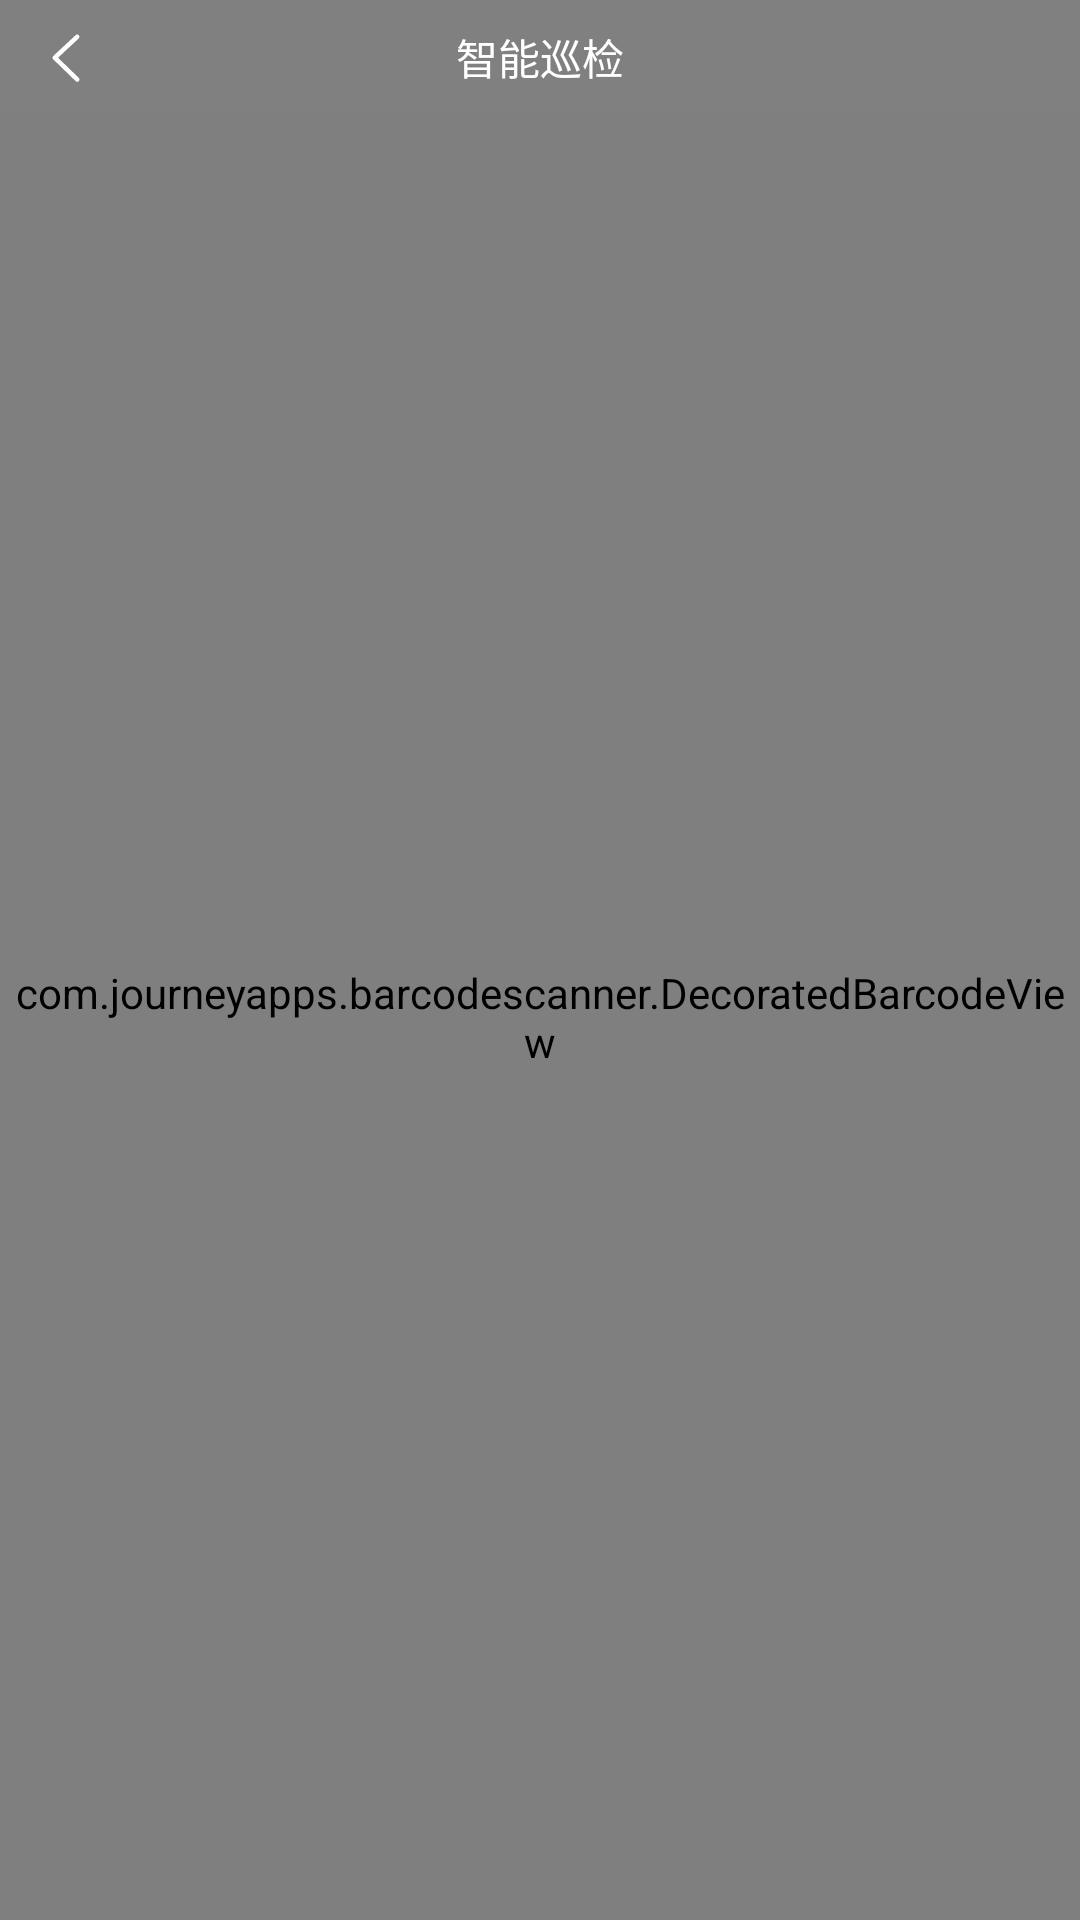

Produce the Android XML layout that renders to this screen, including the resource entries it uses.
<!-- AndroidManifest.xml: application theme AppTheme -->
<!-- res/layout/activity_qrcode.xml -->
<?xml version="1.0" encoding="utf-8"?>
<LinearLayout
    xmlns:android="http://schemas.android.com/apk/res/android"
    xmlns:app="http://schemas.android.com/apk/res-auto"
    android:layout_width="match_parent"
    android:layout_height="match_parent"
    android:orientation="vertical"
    android:background="#333">

    <include layout="@layout/title_main"/>

    <RelativeLayout
        android:layout_width="match_parent"
        android:layout_height="match_parent">
        <RelativeLayout
            android:id="@+id/rl1"
            android:layout_width="match_parent"
            android:layout_height="match_parent">
            <com.journeyapps.barcodescanner.DecoratedBarcodeView
                android:id="@+id/dbv_custom"
                android:layout_width="match_parent"
                android:layout_height="match_parent"
                app:zxing_framing_rect_width="200dp"
                app:zxing_framing_rect_height="200dp"
                app:zxing_preview_scaling_strategy="fitXY"
                app:zxing_use_texture_view="true"/>
        </RelativeLayout>

        <RelativeLayout
            android:id="@+id/rl2"
            android:visibility="gone"
            android:layout_width="match_parent"
            android:layout_height="match_parent">
            <ImageView
                android:id="@+id/iv_nfc"
                android:layout_width="100dp"
                android:layout_height="100dp"
                android:layout_centerInParent="true"
                android:src="@drawable/ic_nfc"/>
            <TextView
                android:layout_marginTop="5dp"
                android:layout_width="wrap_content"
                android:layout_height="wrap_content"
                android:layout_below="@+id/iv_nfc"
                android:layout_centerHorizontal="true"
                android:text="请将手机靠近设备标签"
                android:textColor="@color/colorWhite"/>
        </RelativeLayout>

        <RadioGroup
            android:id="@+id/rg"
            android:layout_width="match_parent"
            android:layout_height="wrap_content"
            android:orientation="horizontal"
            android:gravity="center"
            android:layout_alignParentBottom="true"
            android:layout_marginBottom="80dp"
            android:visibility="gone">
            <RadioButton
                android:id="@+id/rb_qrcode"
                android:layout_width="wrap_content"
                android:layout_height="wrap_content"
                android:button="@null"
                android:textSize="20dp"
                android:text="二维码"
                android:textColor="@drawable/color_textview"
                android:padding="10dp"/>
            <RadioButton
                android:id="@+id/rb_nfc"
                android:layout_width="wrap_content"
                android:layout_height="wrap_content"
                android:button="@null"
                android:textSize="20dp"
                android:text="NFC"
                android:textColor="@drawable/color_textview"
                android:padding="10dp"/>
        </RadioGroup>
    </RelativeLayout>

</LinearLayout>
<!-- res/layout/title_main.xml (included above) -->
<?xml version="1.0" encoding="utf-8"?>
<android.support.constraint.ConstraintLayout
    xmlns:android="http://schemas.android.com/apk/res/android" android:layout_width="match_parent"
    android:layout_height="wrap_content">

    <RelativeLayout
        android:layout_width="match_parent"
        android:layout_height="38dp"
        android:background="@color/colorBg">
        <ImageView
            android:id="@+id/iv_return"
            android:layout_width="wrap_content"
            android:layout_height="wrap_content"
            android:src="@drawable/selector_return_imageview"
            android:layout_centerVertical="true"
            android:layout_marginLeft="10dp"/>
        <TextView
            android:id="@+id/tv_title"
            android:layout_width="wrap_content"
            android:layout_height="wrap_content"
            android:text="智能巡检"
            android:textColor="@color/colorWhite"
            android:layout_centerInParent="true"/>
        
            
            
            
            
            
            
            
        <ImageView
            android:id="@+id/iv_light"
            android:layout_width="wrap_content"
            android:layout_height="wrap_content"
            android:layout_alignParentRight="true"
            android:layout_centerVertical="true"
            android:layout_marginRight="10dp"
            android:visibility="gone"/>
    </RelativeLayout>

</android.support.constraint.ConstraintLayout>
<!-- resources referenced by this layout -->
<resources>
  <color name="colorBg">#808080</color>
  <color name="colorWhite">#ffffff</color>
  <!-- drawable color_textview (drawable) -->
  <?xml version="1.0" encoding="utf-8"?>
  <selector xmlns:android="http://schemas.android.com/apk/res/android">
  
      <item android:state_checked="false" android:color="@color/colorWhite"/>
      <item android:state_checked="true" android:color="@color/green"/>
  </selector>
  <!-- drawable ic_nfc (drawable) -->
  <vector android:height="24dp" android:viewportHeight="1024.0"
      android:viewportWidth="1024.0" android:width="24dp" xmlns:android="http://schemas.android.com/apk/res/android">
      <path android:fillColor="#FF000000" android:pathData="M853.3,85.3L170.7,85.3c-46.9,0 -85.3,38.4 -85.3,85.3v682.7c0,46.9 38.4,85.3 85.3,85.3h682.7c46.9,0 85.3,-38.4 85.3,-85.3L938.7,170.7c0,-46.9 -38.4,-85.3 -85.3,-85.3zM853.3,853.3L170.7,853.3L170.7,170.7h682.7v682.7zM768,256h-213.3c-46.9,0 -85.3,38.4 -85.3,85.3v98.1c-25.6,12.8 -42.7,42.7 -42.7,72.5 0,46.9 38.4,85.3 85.3,85.3s85.3,-38.4 85.3,-85.3c0,-29.9 -17.1,-59.7 -42.7,-72.5L554.7,341.3h128v341.3L341.3,682.7L341.3,341.3h85.3L426.7,256L256,256v512h512L768,256z"/>
  </vector>
  <!-- drawable selector_return_imageview (drawable) -->
  <?xml version="1.0" encoding="utf-8"?>
  <selector xmlns:android="http://schemas.android.com/apk/res/android">
  
      <item android:state_pressed="false" android:drawable="@drawable/ic_return"/>
      <item android:state_pressed="true" android:drawable="@drawable/ic_return_pressed"/>
  </selector>
  <style name="AppTheme" parent="Theme.AppCompat.Light.NoActionBar">
          
          <item name="colorPrimary">@color/colorPrimary</item>
          <item name="colorPrimaryDark">@color/colorPrimaryDark</item>
          <item name="colorAccent">@color/colorAccent</item>
      </style>
  <color name="green">#00cc00</color>
  <!-- drawable ic_return (drawable) -->
  <vector android:height="24dp" android:viewportHeight="1024.0"
      android:viewportWidth="1024.0" android:width="24dp" xmlns:android="http://schemas.android.com/apk/res/android">
      <path android:fillColor="#FFFFFFFF" android:pathData="M694.3,809l-295.8,-286.8 295.4,-274.8a32,32 0,0 0,-43.6 -46.8l-320,297.7a32,32 0,0 0,-0.5 46.4l320,310.3a32,32 0,0 0,44.6 -46"/>
  </vector>
  <!-- drawable ic_return_pressed (drawable) -->
  <vector android:height="24dp" android:viewportHeight="1024.0"
      android:viewportWidth="1024.0" android:width="24dp" xmlns:android="http://schemas.android.com/apk/res/android">
      <path android:fillColor="#FF888888" android:pathData="M694.3,809l-295.8,-286.8 295.4,-274.8a32,32 0,0 0,-43.6 -46.8l-320,297.7a32,32 0,0 0,-0.5 46.4l320,310.3a32,32 0,0 0,44.6 -46"/>
  </vector>
  <color name="colorPrimary">#3F51B5</color>
  <color name="colorPrimaryDark">#303F9F</color>
  <color name="colorAccent">#FF4081</color>
</resources>
